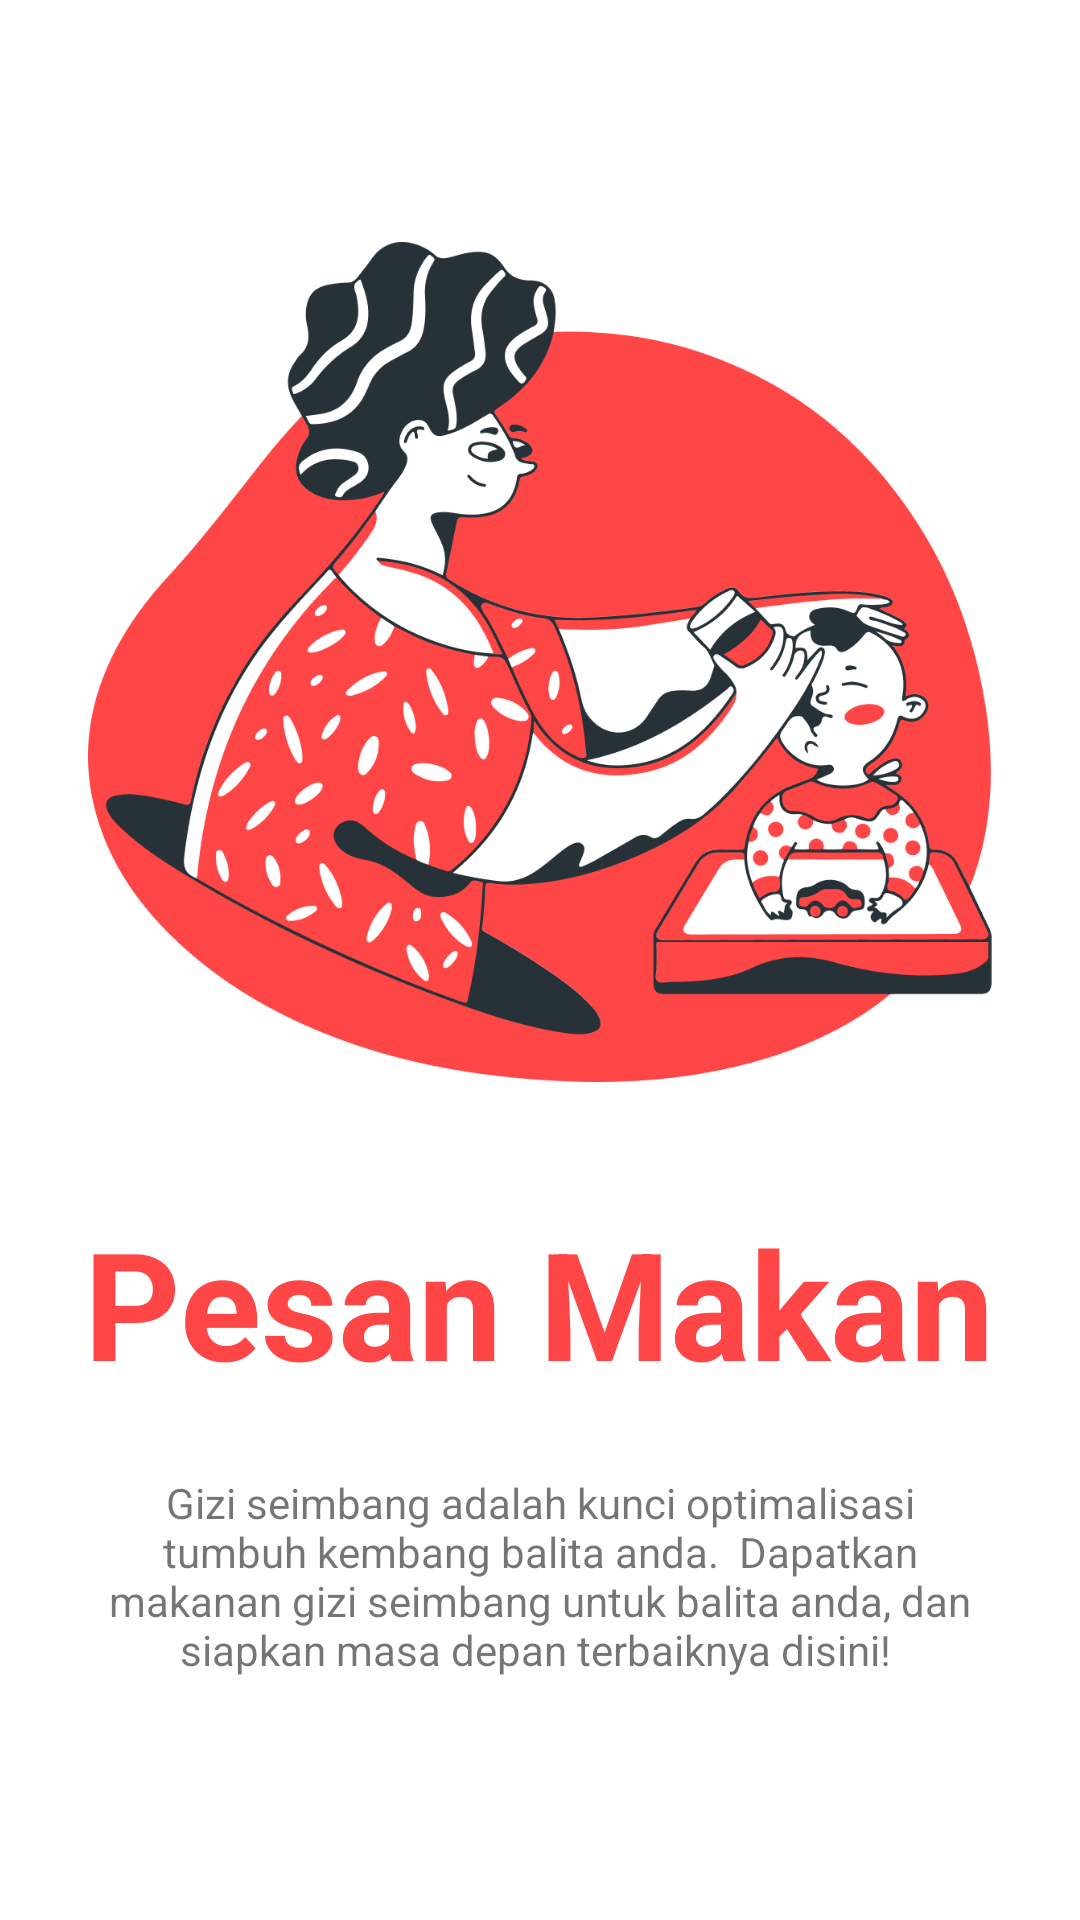

Layout XML and referenced resources for this Android screen:
<!-- AndroidManifest.xml: application theme Theme.Growby -->
<!-- res/layout/fragment_onboard1.xml -->
<?xml version="1.0" encoding="utf-8"?>
<androidx.constraintlayout.widget.ConstraintLayout xmlns:android="http://schemas.android.com/apk/res/android"
    android:layout_width="match_parent"
    android:layout_height="match_parent"
    xmlns:app="http://schemas.android.com/apk/res-auto">
    <LinearLayout
        android:layout_width="wrap_content"
        android:layout_height="wrap_content"
        android:orientation="vertical"
        app:layout_constraintTop_toTopOf="parent"
        app:layout_constraintBottom_toBottomOf="parent"
        app:layout_constraintLeft_toLeftOf="parent"
        app:layout_constraintRight_toRightOf="parent"
        android:gravity="center">

        <ImageView
            android:layout_width="match_parent"
            android:layout_height="280dp"
            android:src="@drawable/onboard1"
            android:scaleType="centerInside"
            android:layout_marginBottom="32dp"
            android:layout_marginHorizontal="16dp"/>
        <TextView
            android:id="@+id/title"
            android:layout_width="wrap_content"
            android:layout_height="wrap_content"
            android:text="Pesan Makan"
            android:textSize="50sp"
            android:textColor="#FF4646"
            android:textStyle="bold"
            android:padding="8dp"/>
        <TextView
            android:id="@+id/description"
            android:layout_width="wrap_content"
            android:layout_height="wrap_content"
            android:text="Gizi seimbang adalah kunci optimalisasi tumbuh kembang balita anda.  Dapatkan makanan gizi seimbang untuk balita anda, dan siapkan masa depan terbaiknya disini! "
            android:textSize="14sp"
            android:layout_marginHorizontal="32dp"
            android:layout_marginTop="16dp"
            android:textAlignment="center"/>
    </LinearLayout>
</androidx.constraintlayout.widget.ConstraintLayout>
<!-- resources referenced by this layout -->
<resources>
  <!-- drawable onboard1: png bitmap (drawable, 138990 bytes) -->
  <style name="Theme.Growby" parent="Theme.MaterialComponents.DayNight.NoActionBar">
          
          <item name="colorPrimary">#FF4646</item>
          <item name="colorPrimaryVariant">#FF4646</item>
          <item name="colorOnPrimary">@color/white</item>
          
          <item name="colorSecondary">@color/red</item>
          <item name="colorSecondaryVariant">@color/red</item>
          <item name="colorOnSecondary">@color/black</item>
          
          <item name="android:statusBarColor" tools:targetApi="l">?attr/colorPrimaryVariant</item>
          
      </style>
  <color name="white">#FFFFFFFF</color>
  <color name="red">#FF4646</color>
  <color name="black">#FF000000</color>
</resources>
